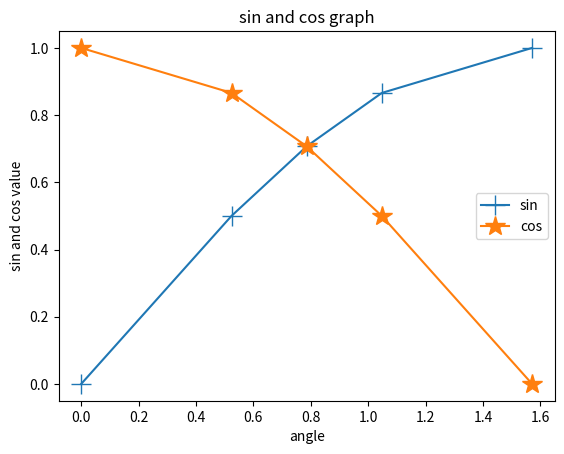

Source code (Python):
import matplotlib.pyplot as plt
import numpy as np
t = [0,30,45,60,90]
x = [i*(np.pi/180) for i in t]
plt.plot(x,np.sin(x),marker="+",markersize=15,label="sin")
plt.plot(x,np.cos(x),marker="*",markersize=15,label="cos")
#plt.xticks(t)
plt.title("sin and cos graph")
plt.xlabel("angle")
plt.ylabel("sin and cos value")
plt.legend()
plt.show()